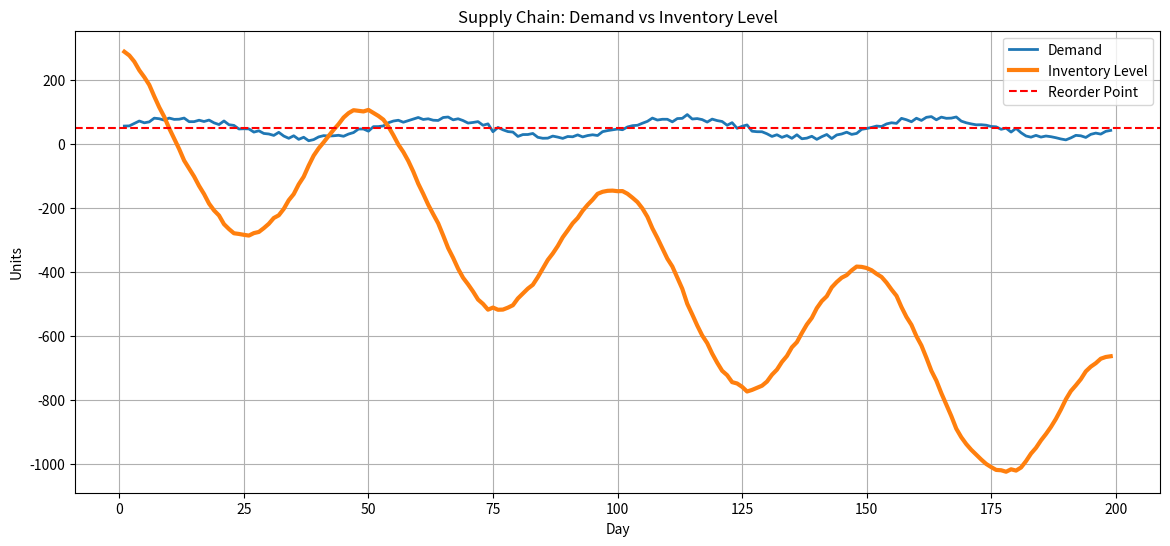

Reproduce this figure in Python.
"""
Supply Chain — Inventory Levels + Demand Oscillations
"""

import numpy as np
import matplotlib.pyplot as plt

np.random.seed(42)

days = np.arange(1, 200)
demand = 50 + 30*np.sin(days/8) + np.random.normal(0, 5, len(days))
inventory = 300 - np.cumsum(demand - 45)

plt.figure(figsize=(14, 6))
plt.plot(days, demand, label="Demand", linewidth=2)
plt.plot(days, inventory, label="Inventory Level", linewidth=3)
plt.axhline(50, color='red', linestyle='--', label="Reorder Point")

plt.title("Supply Chain: Demand vs Inventory Level")
plt.xlabel("Day")
plt.ylabel("Units")
plt.legend()
plt.grid(True)
plt.show()
